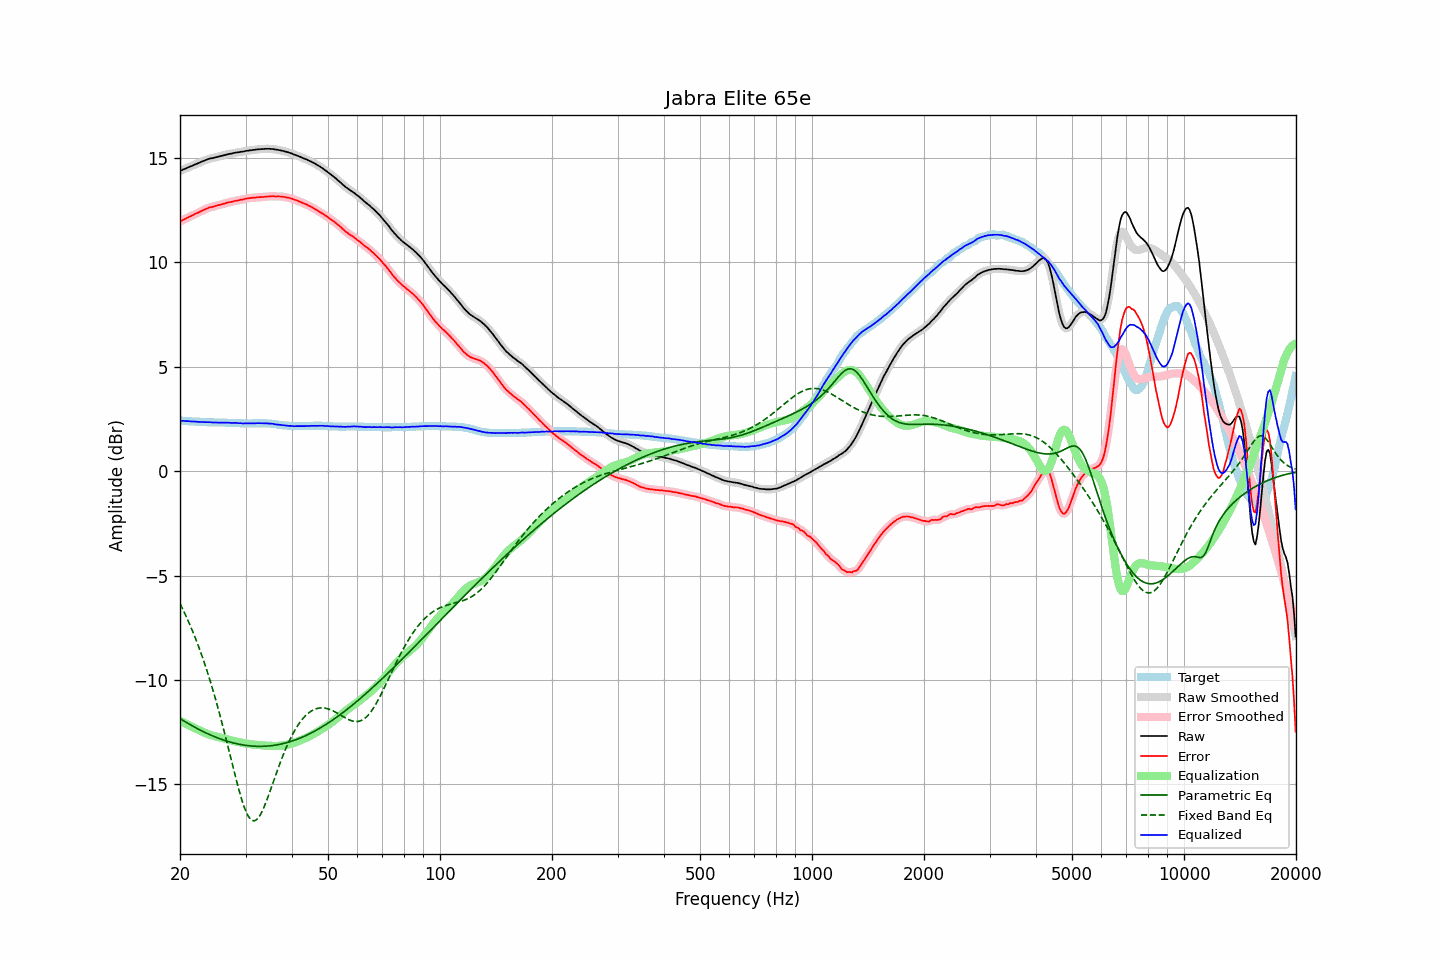

The table this chart was drawn from, first rows:
frequency, raw, error, smoothed, error_smoothed, equalization, parametric_eq, fixed_band_eq, equalized_raw, equalized_smoothed, target
20.00, 14.37, 11.96, 14.37, 11.96, -11.96, -11.85, -6.34, 2.42, 2.42, 2.41
20.20, 14.40, 11.99, 14.41, 12.00, -12.00, -11.90, -6.50, 2.41, 2.41, 2.41
20.40, 14.44, 12.04, 14.44, 12.03, -12.03, -11.94, -6.65, 2.41, 2.41, 2.40
20.61, 14.47, 12.07, 14.47, 12.07, -12.07, -11.99, -6.82, 2.40, 2.40, 2.40
20.81, 14.50, 12.11, 14.51, 12.11, -12.11, -12.04, -6.98, 2.39, 2.40, 2.39
21.02, 14.54, 12.15, 14.54, 12.15, -12.15, -12.08, -7.15, 2.40, 2.39, 2.39
21.23, 14.57, 12.19, 14.57, 12.19, -12.19, -12.13, -7.33, 2.39, 2.39, 2.38
21.44, 14.60, 12.22, 14.61, 12.22, -12.22, -12.17, -7.51, 2.38, 2.38, 2.38
21.66, 14.63, 12.26, 14.64, 12.26, -12.26, -12.21, -7.69, 2.37, 2.38, 2.37
21.87, 14.67, 12.30, 14.67, 12.30, -12.30, -12.25, -7.89, 2.38, 2.37, 2.37
22.09, 14.70, 12.34, 14.70, 12.33, -12.33, -12.30, -8.08, 2.37, 2.37, 2.36
22.31, 14.73, 12.37, 14.74, 12.37, -12.37, -12.34, -8.28, 2.36, 2.36, 2.36
22.54, 14.76, 12.40, 14.77, 12.41, -12.41, -12.38, -8.49, 2.35, 2.36, 2.36
22.76, 14.80, 12.45, 14.80, 12.44, -12.45, -12.42, -8.70, 2.36, 2.35, 2.35
22.99, 14.83, 12.48, 14.83, 12.48, -12.48, -12.46, -8.92, 2.35, 2.35, 2.35
23.22, 14.86, 12.52, 14.86, 12.52, -12.52, -12.49, -9.14, 2.35, 2.35, 2.34
23.45, 14.89, 12.55, 14.89, 12.55, -12.55, -12.53, -9.37, 2.35, 2.35, 2.34
23.69, 14.92, 12.58, 14.93, 12.58, -12.58, -12.57, -9.61, 2.34, 2.35, 2.34
23.92, 14.95, 12.62, 14.95, 12.61, -12.61, -12.60, -9.85, 2.35, 2.34, 2.33
24.16, 14.97, 12.64, 14.97, 12.64, -12.63, -12.63, -10.10, 2.34, 2.34, 2.33
24.40, 14.98, 12.65, 14.99, 12.66, -12.66, -12.67, -10.36, 2.33, 2.33, 2.33
24.65, 15.00, 12.67, 15.00, 12.67, -12.68, -12.70, -10.62, 2.33, 2.33, 2.33
24.89, 15.02, 12.70, 15.02, 12.70, -12.70, -12.73, -10.89, 2.33, 2.32, 2.32
25.14, 15.04, 12.72, 15.04, 12.72, -12.72, -12.76, -11.16, 2.33, 2.33, 2.32
25.39, 15.06, 12.74, 15.06, 12.74, -12.74, -12.79, -11.44, 2.32, 2.32, 2.32
25.65, 15.08, 12.76, 15.08, 12.76, -12.76, -12.82, -11.73, 2.32, 2.32, 2.32
25.91, 15.10, 12.78, 15.10, 12.78, -12.78, -12.85, -12.02, 2.32, 2.32, 2.32
26.16, 15.12, 12.80, 15.12, 12.80, -12.80, -12.87, -12.32, 2.32, 2.32, 2.32
26.43, 15.14, 12.82, 15.14, 12.82, -12.82, -12.90, -12.62, 2.32, 2.32, 2.32
26.69, 15.16, 12.85, 15.16, 12.85, -12.84, -12.92, -12.93, 2.32, 2.32, 2.31
26.96, 15.18, 12.87, 15.18, 12.86, -12.86, -12.95, -13.24, 2.32, 2.32, 2.31
27.23, 15.19, 12.88, 15.19, 12.88, -12.88, -12.97, -13.55, 2.31, 2.31, 2.31
27.50, 15.20, 12.89, 15.21, 12.89, -12.90, -12.99, -13.87, 2.31, 2.31, 2.31
27.77, 15.22, 12.91, 15.22, 12.91, -12.91, -13.01, -14.18, 2.31, 2.31, 2.31
28.05, 15.24, 12.94, 15.24, 12.93, -12.93, -13.03, -14.49, 2.31, 2.31, 2.30
28.33, 15.25, 12.95, 15.25, 12.95, -12.95, -13.05, -14.79, 2.31, 2.31, 2.30
28.62, 15.26, 12.96, 15.27, 12.97, -12.96, -13.07, -15.08, 2.30, 2.30, 2.30
28.90, 15.27, 12.98, 15.28, 12.98, -12.98, -13.08, -15.36, 2.29, 2.30, 2.29
29.19, 15.29, 13.00, 15.29, 12.99, -13.00, -13.10, -15.63, 2.30, 2.29, 2.29
29.48, 15.29, 13.00, 15.30, 13.01, -13.01, -13.11, -15.87, 2.28, 2.29, 2.29
29.78, 15.31, 13.03, 15.32, 13.03, -13.03, -13.12, -16.10, 2.29, 2.29, 2.28
30.08, 15.33, 13.05, 15.33, 13.04, -13.04, -13.13, -16.29, 2.29, 2.29, 2.28
30.38, 15.34, 13.06, 15.34, 13.06, -13.05, -13.14, -16.45, 2.29, 2.29, 2.28
30.68, 15.35, 13.07, 15.35, 13.07, -13.07, -13.15, -16.58, 2.29, 2.29, 2.28
30.99, 15.36, 13.08, 15.36, 13.08, -13.08, -13.16, -16.67, 2.29, 2.29, 2.28
31.30, 15.37, 13.09, 15.37, 13.09, -13.09, -13.17, -16.73, 2.29, 2.29, 2.28
31.61, 15.38, 13.09, 15.38, 13.09, -13.10, -13.17, -16.74, 2.29, 2.29, 2.29
31.93, 15.39, 13.10, 15.39, 13.10, -13.10, -13.17, -16.72, 2.29, 2.29, 2.29
32.24, 15.40, 13.11, 15.40, 13.11, -13.11, -13.18, -16.66, 2.30, 2.29, 2.29
32.57, 15.41, 13.12, 15.41, 13.12, -13.11, -13.18, -16.57, 2.30, 2.30, 2.29
32.89, 15.41, 13.12, 15.42, 13.12, -13.12, -13.18, -16.45, 2.29, 2.30, 2.29
33.22, 15.42, 13.13, 15.42, 13.13, -13.13, -13.18, -16.30, 2.30, 2.29, 2.29
33.55, 15.42, 13.13, 15.43, 13.13, -13.14, -13.17, -16.14, 2.29, 2.29, 2.29
33.89, 15.43, 13.14, 15.43, 13.14, -13.14, -13.17, -15.95, 2.29, 2.29, 2.29
34.23, 15.43, 13.15, 15.43, 13.15, -13.15, -13.17, -15.75, 2.29, 2.29, 2.28
34.57, 15.43, 13.15, 15.43, 13.15, -13.15, -13.16, -15.54, 2.28, 2.28, 2.28
34.92, 15.43, 13.16, 15.43, 13.16, -13.15, -13.15, -15.33, 2.28, 2.28, 2.27
35.27, 15.42, 13.16, 15.43, 13.16, -13.16, -13.14, -15.11, 2.27, 2.27, 2.26
35.62, 15.42, 13.17, 15.42, 13.16, -13.16, -13.13, -14.89, 2.26, 2.26, 2.25
35.97, 15.40, 13.15, 15.41, 13.16, -13.16, -13.12, -14.67, 2.24, 2.25, 2.25
... 635 more rows
